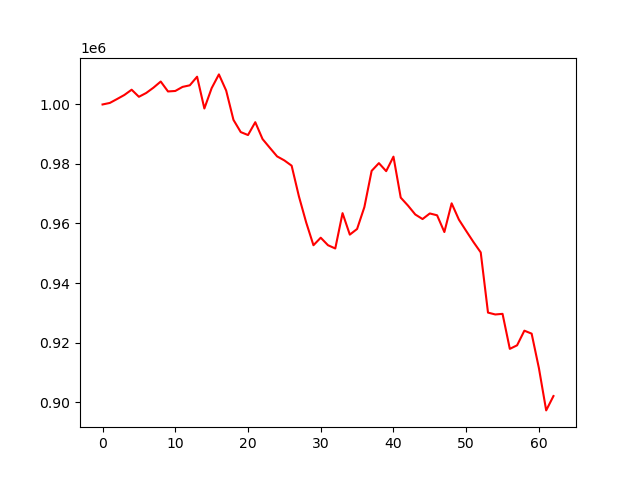

Source data for this figure (header and first rows):
account_value, date, daily_return
1000000, 2023-07-07, 
1000513, 2023-07-10, 0.0005132
1001832, 2023-07-11, 0.001318
1003192, 2023-07-12, 0.001357
1004957, 2023-07-13, 0.00176
1002582, 2023-07-14, -0.002363
1003857, 2023-07-17, 0.001272
1005645, 2023-07-18, 0.00178
1007706, 2023-07-19, 0.002049
1004372, 2023-07-20, -0.003308
1004537, 2023-07-21, 0.0001643
1005903, 2023-07-24, 0.00136
1006440, 2023-07-25, 0.0005337
1009331, 2023-07-26, 0.002872
998647, 2023-07-27, -0.01058
1005475, 2023-07-28, 0.006837
1010105, 2023-07-31, 0.004605
1004658, 2023-08-01, -0.005392
994832, 2023-08-02, -0.009781
990723, 2023-08-03, -0.00413
989727, 2023-08-04, -0.001006
994045, 2023-08-07, 0.004363
988380, 2023-08-08, -0.005699
985440, 2023-08-09, -0.002975
982555, 2023-08-10, -0.002928
981198, 2023-08-11, -0.001381
979428, 2023-08-14, -0.001804
969122, 2023-08-15, -0.01052
960352, 2023-08-16, -0.00905
952695, 2023-08-17, -0.007972
955225, 2023-08-18, 0.002656
952700, 2023-08-21, -0.002644
951608, 2023-08-22, -0.001146
963475, 2023-08-23, 0.01247
956263, 2023-08-24, -0.007486
958161, 2023-08-25, 0.001984
965497, 2023-08-28, 0.007656
977689, 2023-08-29, 0.01263
980283, 2023-08-30, 0.002653
977592, 2023-08-31, -0.002746
982464, 2023-09-01, 0.004984
968697, 2023-09-05, -0.01401
966012, 2023-09-06, -0.002771
963030, 2023-09-07, -0.003087
961493, 2023-09-08, -0.001595
963375, 2023-09-11, 0.001957
962759, 2023-09-12, -0.0006402
957135, 2023-09-13, -0.005841
966776, 2023-09-14, 0.01007
961296, 2023-09-15, -0.005668
957498, 2023-09-18, -0.003951
953776, 2023-09-19, -0.003888
950281, 2023-09-20, -0.003664
930058, 2023-09-21, -0.02128
929430, 2023-09-22, -0.0006753
929639, 2023-09-25, 0.0002247
917871, 2023-09-26, -0.01266
919068, 2023-09-27, 0.001304
923982, 2023-09-28, 0.005347
922989, 2023-09-29, -0.001075
... 3 more rows
